Run: headless pygame with SDL's dummy video driver; simulated clock (each Clock.tick advances the game by its frame time, no real sleeping); random seed 0; keys injected as events and as key.get_pressed() state; no mouse input.
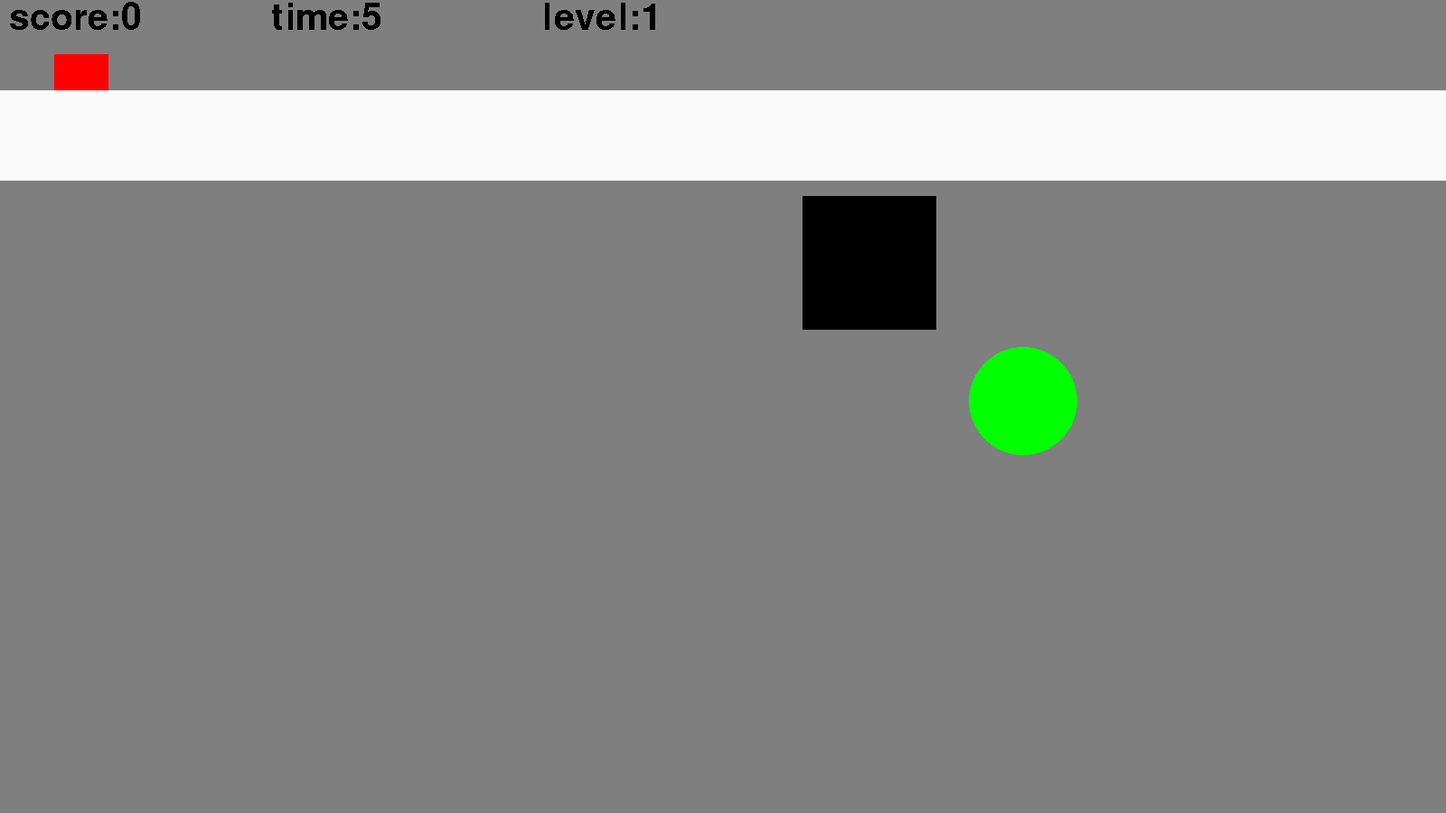
Frame 1 of 4 · flips 1–60 · no input
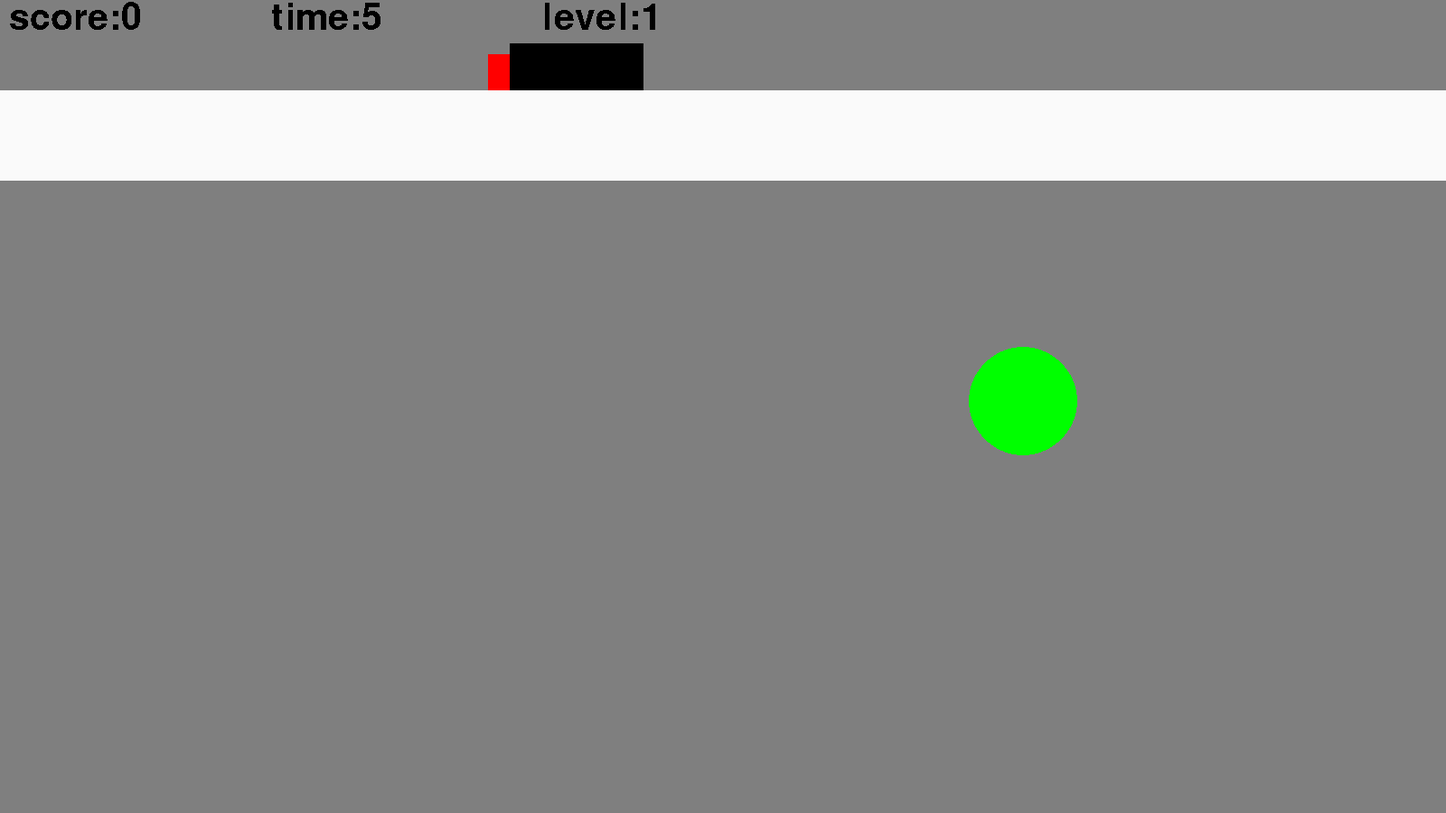
Frame 2 of 4 · flips 61–180 · tapped SPACE, RETURN · held RIGHT (→), D
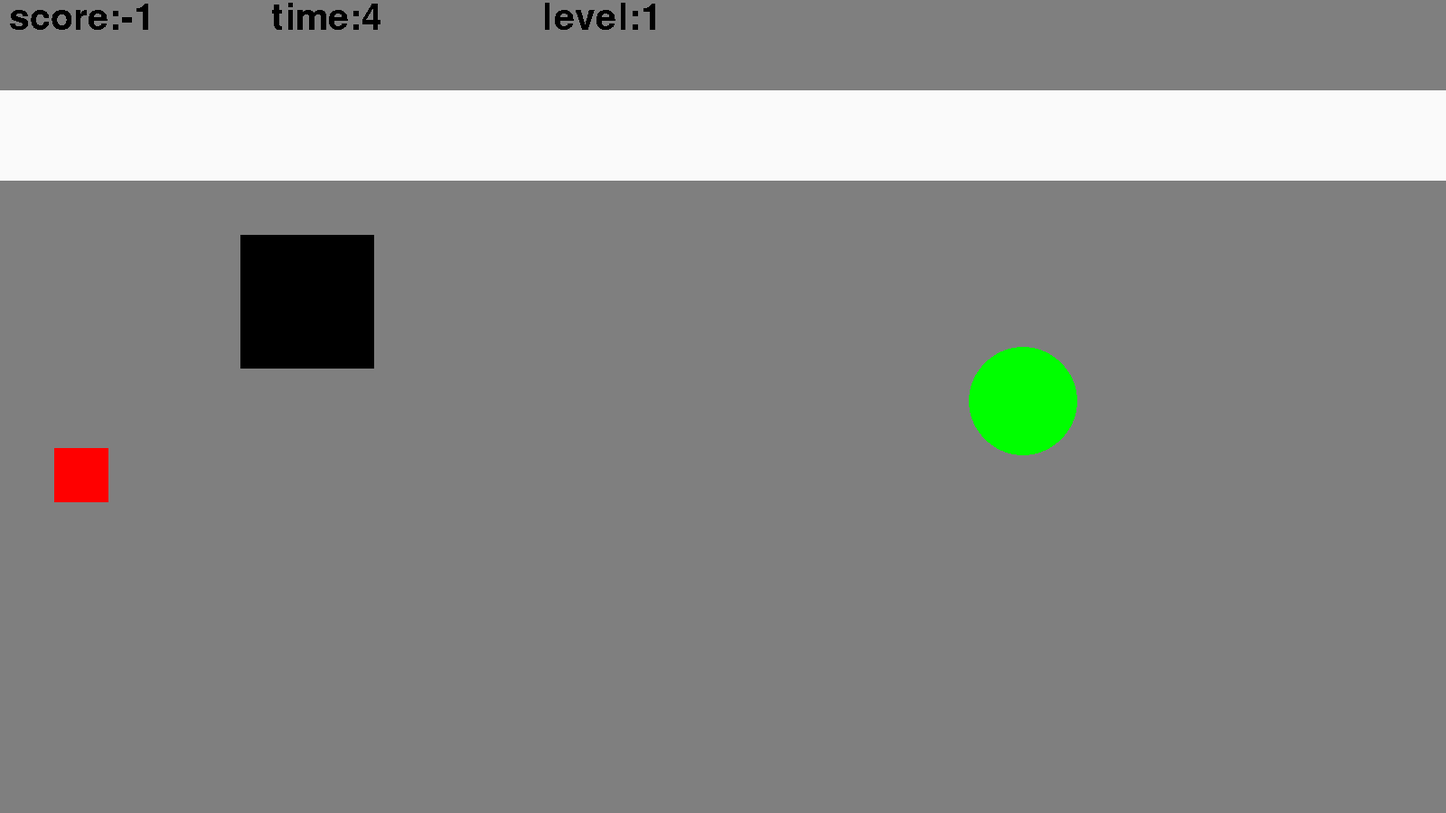
Frame 3 of 4 · flips 181–300 · held DOWN (↓), S
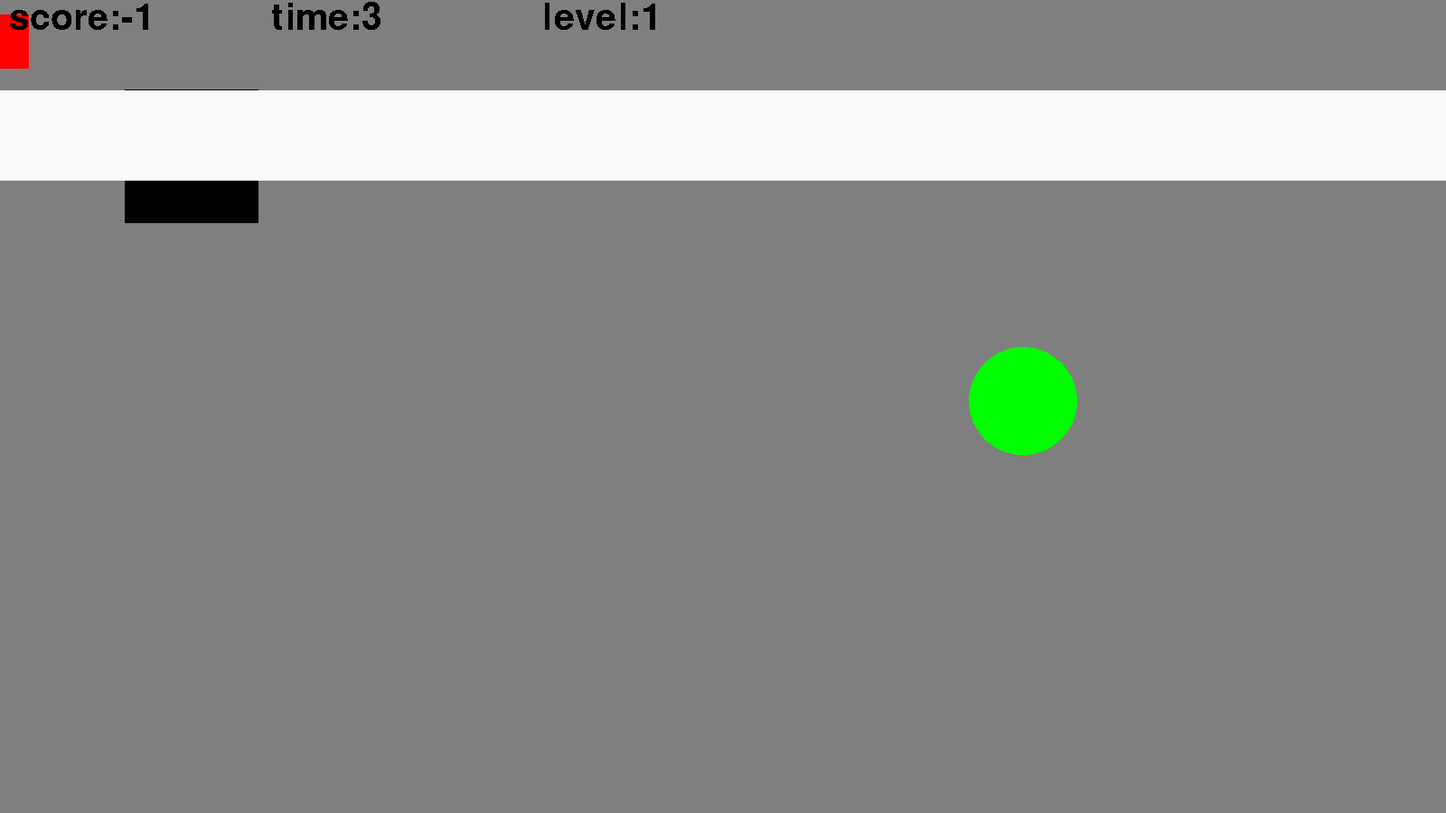
Frame 4 of 4 · flips 301–420 · held LEFT (←), A, UP (↑), W

The pygame program that drew these frames:

from pygame.locals import *
import pygame, sys
import sys
import random
import math

pygame.init()
pygame.font.init()
width = 1600
hight = 900
screen = pygame.display.set_mode((width,hight))
pygame.display.set_caption("Liams game")

point = False
score = 0
text = ""
time = 5
level = 1
lives = 15
font = pygame.font.SysFont('Comic Sans MS', 60)
boxs = []
boxpos = []
endx = random.randint(width - 900,width - 400)
endy = random.randint(hight - 850, hight - 100)
numbox = level
joydist = 0.0
i = 0
a = 0
size = 100
objs = 0.0
objpos = 0.0

class plyer:
    def __init__(self,s,x,y,xs,ys):
        self.s = s
        self.x = x
        self.y = y
        self.xs = xs
        self.ys = ys

ply = plyer(pygame.Rect(60,60,60,60),0.0,0.0,0.0,0.0)

def add_cubes():
    i = 0
    while i < numbox:
        size = random.randint(100,150)
        boxs.append(size)
        boxs.append(size)
        boxs.append(size)
        boxs.append(size)
        boxpos.append(random.randint(-10,1000))
        boxpos.append(random.randint(-10,500))
        i += 1

add_cubes()

while True:
    for event in pygame.event.get():
        if event.type == pygame.QUIT:
            pygame.quit()
            sys.exit()
    
    
    key = pygame.key.get_pressed()
    if key[pygame.K_LEFT]:
        ply.xs = -5
    if key[pygame.K_RIGHT]:
        ply.xs = 5
    if key[pygame.K_DOWN]:
        ply.ys = 5
    if key[pygame.K_UP]:
        ply.ys = -5
        
    joydist = math.sqrt((ply.xs * ply.xs) + (ply.ys * ply.ys))
    if joydist > 5:
        ply.xs = ply.xs * 0.99
        ply.ys = ply.ys * 0.99
    ply.xs += ply.xs * -0.1
    ply.ys += ply.ys * -0.1
    ply.x += ply.xs
    ply.y += ply.ys
    
    if ply.x > width + 100:
        ply.x = width + 100
        ply.xs = 0.0
    if ply.x < -100:
        ply.x = -100
        ply.xs = 0.0
    if ply.y > hight - 50:
        ply.y = hight - 50
        ply.ys = 0.0
    if ply.y < -100:
        ply.y = -100
        ply.ys = 0.0
    
    point = ply.s.collidepoint(endx,endy)
    if point:
        boxs = []
        boxpos = []
        endx = random.randint(width - 900,width - 400)
        endy = random.randint(hight - 850, hight - 100)
        level += 1
        numbox = level
        joydist = 0.0
        i = 0
        a = 0
        size = 100
        objs = 0.0
        objpos = 0.0
        ply = plyer(pygame.Rect(60,60,60,60),0.0,0.0,0.0,0.0)
        score += math.ceil(time)
        time = 5
        add_cubes()

    i = 0
    a = 0
    
    while i < len(boxpos):

        if ply.x - 180 > boxpos[i]:
            boxpos[i] += random.randint(0,5)
        if ply.y - 180 > boxpos[i + 1]:
            boxpos[i + 1] += random.randint(0,5)
        if ply.x - 180 < boxpos[i]:
            boxpos[i] += random.randint(-5,0)
        if ply.y - 180 < boxpos[i + 1]:
            boxpos[i + 1] += random.randint(-5,0)

        if boxpos[i] > width + 100:
            boxpos[i] = width + 100
        if boxpos[i] < -10:
            boxpos[i] = -10
        if boxpos[i + 1] > hight - 50:
            boxpos[i + 1] = hight - 50
        if boxpos[i + 1] < -100:
            boxpos[i + 1] = -100
        i += 2

    screen.fill((127,127,127))
    pygame.draw.circle(screen,(0,255,0),(endx,endy),60)
    ply.s.move_ip(ply.xs,ply.ys)
    pygame.draw.rect(screen, (255,0,0), ply.s)
    i = 0
    a = 0
    while i < len(boxs):
        objs = pygame.Rect(boxs[i], boxs[i + 1], boxs[i + 2], boxs[i + 3])
        objs.move_ip(boxpos[a], boxpos[a + 1])
        pygame.draw.rect(screen, (0,0,0), objs)
        point = objs.collidepoint(ply.x,ply.y)
        if point:
            ply = plyer(pygame.Rect(60,60,60,60),0.0,0.0,0.0,0.0)
            score += -1
        i += 4
        a += 2
    time += -0.005
    pygame.draw.rect(screen,(250,250,250),pygame.Rect(0,100,width,hight - 800))
    text = font.render("level:"+str(level), False, (0,0,0))
    screen.blit(text,(600,0))
    text = font.render("time:"+str(math.ceil(time)), False, (0,0,0))
    screen.blit(text,(300,0))
    text = font.render("score:"+str(score), False, (0,0,0))
    screen.blit(text,(10,0))
    pygame.display.update()
        
